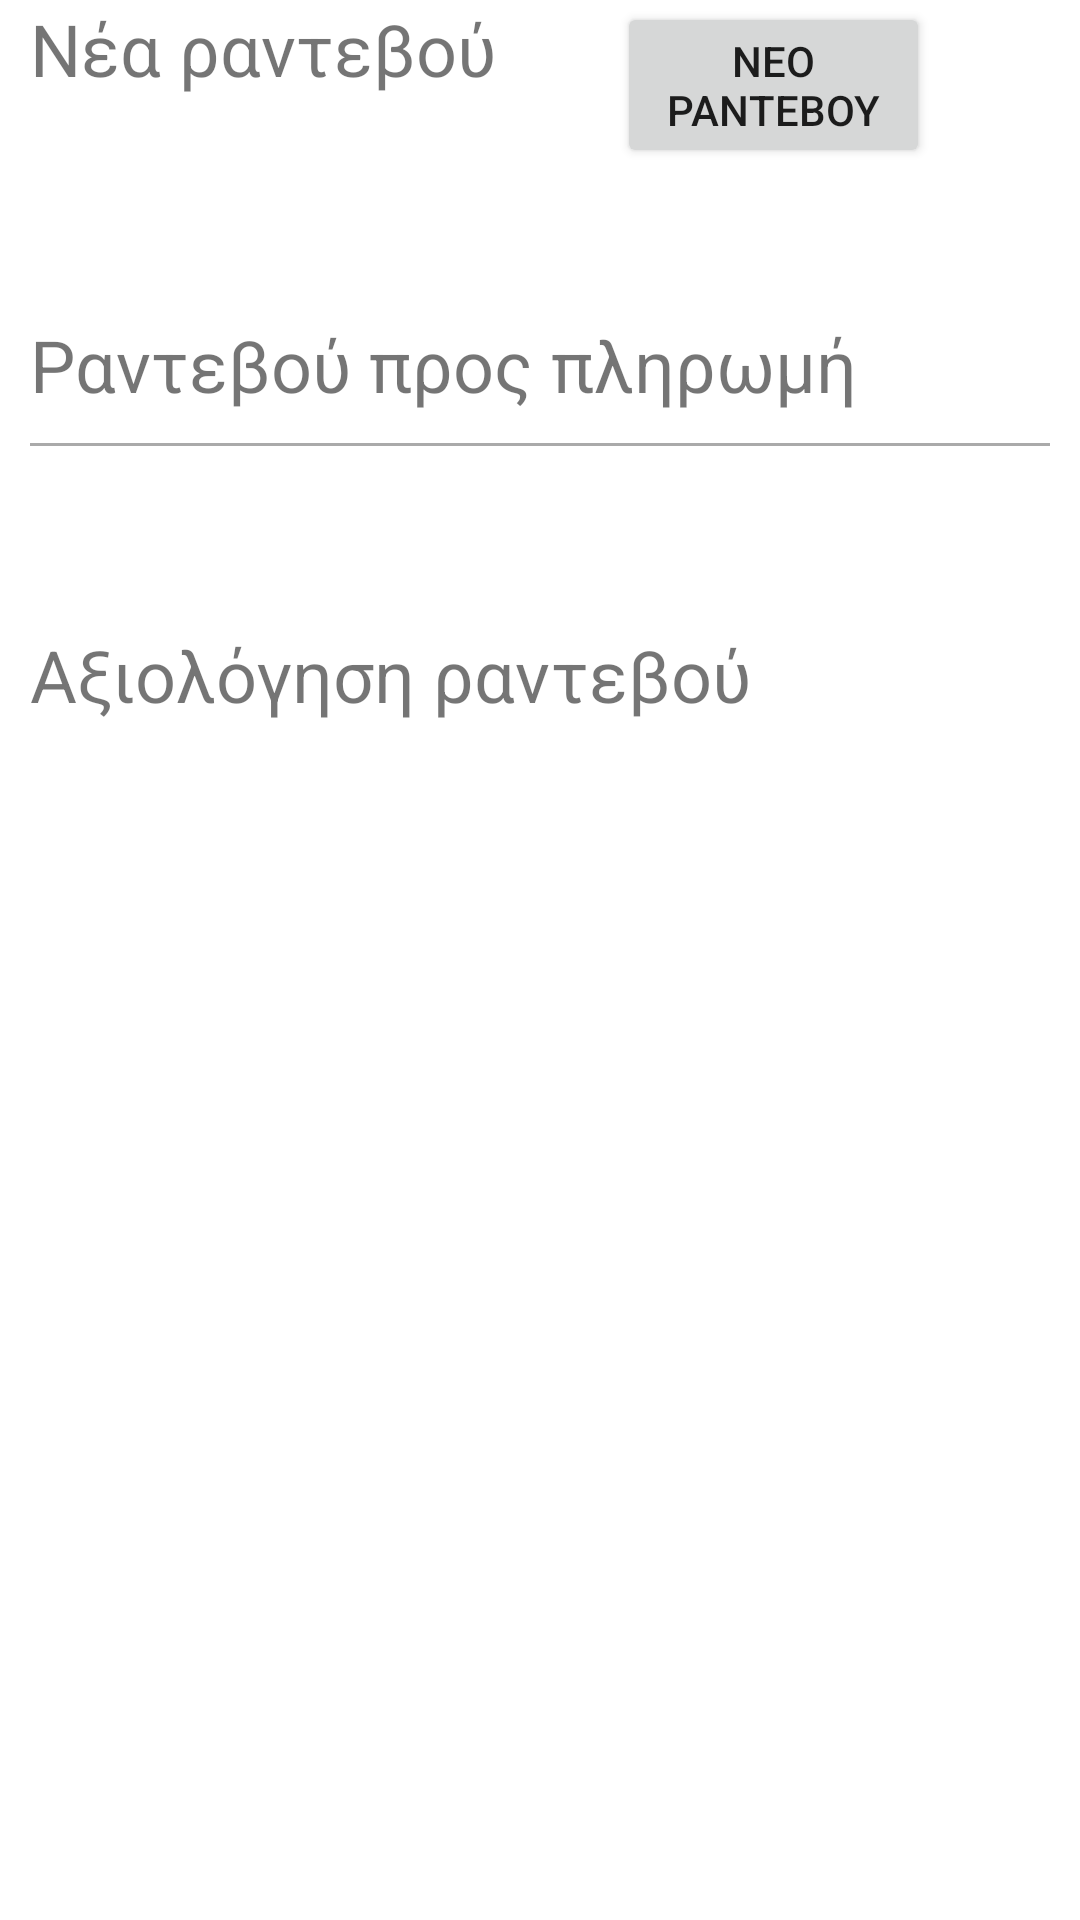

Produce the Android XML layout that renders to this screen, including the resource entries it uses.
<!-- AndroidManifest.xml: application theme Theme.Team14 -->
<!-- res/layout/activity_customer_appointments.xml -->
<?xml version="1.0" encoding="utf-8"?>
<androidx.constraintlayout.widget.ConstraintLayout xmlns:android="http://schemas.android.com/apk/res/android"
    xmlns:app="http://schemas.android.com/apk/res-auto"
    xmlns:tools="http://schemas.android.com/tools"
    android:layout_width="match_parent"
    android:layout_height="match_parent"
    tools:context=".ui.CustomerAppointmentsActivity">

    <ScrollView
        android:layout_width="match_parent"
        android:layout_height="match_parent">

        <LinearLayout
            android:layout_width="match_parent"
            android:layout_height="wrap_content"
            android:layout_marginLeft="10dp"
            android:layout_marginRight="10dp"
            android:orientation="vertical">

            <LinearLayout
                android:id="@+id/pendingAppointmentsLayout"
                android:layout_width="match_parent"
                android:layout_height="wrap_content"
                android:orientation="vertical">

                <LinearLayout
                    android:layout_width="match_parent"
                    android:layout_height="match_parent"
                    android:orientation="horizontal">

                    <TextView
                        android:id="@+id/textView"
                        android:layout_width="wrap_content"
                        android:layout_height="wrap_content"
                        android:text="@string/pending_appointments_label"
                        android:textSize="24sp" />

                    <Button
                        android:id="@+id/addAppointmentBtn"
                        android:layout_width="0dp"
                        android:layout_height="wrap_content"
                        android:layout_marginLeft="40dp"
                        android:layout_marginRight="40dp"
                        android:layout_weight="1"
                        android:text="@string/add_appointment_btn" />
                </LinearLayout>

            </LinearLayout>

            <LinearLayout
                android:id="@+id/confirmedAppointmentsLayout"
                android:layout_width="match_parent"
                android:layout_height="wrap_content"
                android:layout_marginTop="50dp"
                android:orientation="vertical">

                <TextView
                    android:id="@+id/textView2"
                    android:layout_width="match_parent"
                    android:layout_height="wrap_content"
                    android:text="@string/for_payment_appointments_label"
                    android:textSize="24sp" />

                <View
                    android:layout_width="match_parent"
                    android:layout_height="1dp"
                    android:layout_marginTop="10dp"
                    android:layout_marginBottom="10dp"
                    android:background="@android:color/darker_gray" />
            </LinearLayout>

            <LinearLayout
                android:id="@+id/evaluationLayout"
                android:layout_width="match_parent"
                android:layout_height="match_parent"
                android:layout_marginTop="50dp"
                android:orientation="vertical">

                <TextView
                    android:id="@+id/textView3"
                    android:layout_width="match_parent"
                    android:layout_height="wrap_content"
                    android:text="@string/evaluation_label"
                    android:textSize="24sp" />
            </LinearLayout>
        </LinearLayout>
    </ScrollView>
</androidx.constraintlayout.widget.ConstraintLayout>
<!-- resources referenced by this layout -->
<resources>
  <string name="add_appointment_btn">ΝΕΟ ΡΑΝΤΕΒΟΥ</string>
  <string name="evaluation_label">Αξιολόγηση ραντεβού</string>
  <string name="for_payment_appointments_label">Ραντεβού προς πληρωμή</string>
  <string name="pending_appointments_label">Νέα ραντεβού</string>
  <style name="Theme.Team14" parent="Theme.MaterialComponents.DayNight.DarkActionBar">
          
          <item name="colorPrimary">@color/purple_500</item>
          <item name="colorPrimaryVariant">@color/purple_700</item>
          <item name="colorOnPrimary">@color/white</item>
          
          <item name="colorSecondary">@color/teal_200</item>
          <item name="colorSecondaryVariant">@color/teal_700</item>
          <item name="colorOnSecondary">@color/black</item>
          
          <item name="android:statusBarColor" tools:targetApi="l">?attr/colorPrimaryVariant</item>
          
      </style>
  <!-- not gathered from this repository: default colours our renderer supplied (Android Studio template values) -->
  <color name="purple_500">#FF6200EE</color>
  <color name="purple_700">#FF3700B3</color>
  <color name="teal_200">#FF03DAC5</color>
  <color name="teal_700">#FF018786</color>
  <color name="black">#FF000000</color>
  <color name="white">#FFFFFFFF</color>
</resources>
